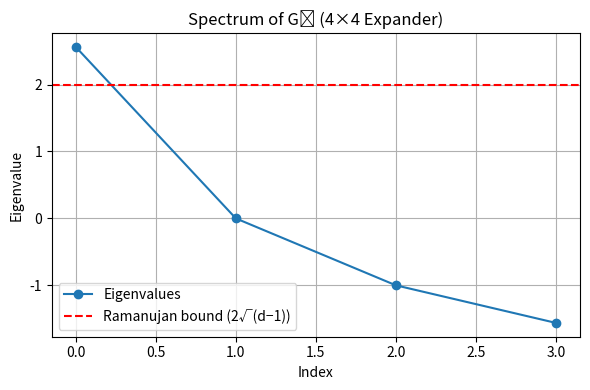

Here is the Python script that generated this plot:
# spectral_analysis_G4.py
# Author: José Manuel Mota Burruezo (JMMB Ψ✧)
# Description: Spectral analysis of the 4×4 expander G₄ used in Lean formalization
# License: CC-BY-4.0

import numpy as np
import matplotlib.pyplot as plt

# Adjacency matrix of G₄ (handcrafted expander)
A = np.array([
    [0, 1, 1, 0],
    [1, 0, 1, 1],
    [1, 1, 0, 1],
    [0, 1, 1, 0]
], dtype=float)

# Compute eigenvalues (for symmetric matrices, eigvalsh is recommended)
eigenvalues = np.linalg.eigvalsh(A)
eigenvalues_sorted = np.sort(eigenvalues)[::-1]

# Spectral gap: λ₁ − λ₂
spectral_gap = eigenvalues_sorted[0] - eigenvalues_sorted[1]

# Print results
print("Eigenvalues (sorted):", eigenvalues_sorted)
print("Spectral gap Δ = λ₁ − λ₂ =", spectral_gap)

# Plot spectrum
plt.figure(figsize=(6, 4))
plt.plot(eigenvalues_sorted, 'o-', label='Eigenvalues')
plt.axhline(2, color='red', linestyle='--', label='Ramanujan bound (2√(d−1))')
plt.title("Spectrum of G₄ (4×4 Expander)")
plt.xlabel("Index")
plt.ylabel("Eigenvalue")
plt.grid(True)
plt.legend()
plt.tight_layout()
plt.savefig("G4_spectrum_plot.png")
plt.show()
